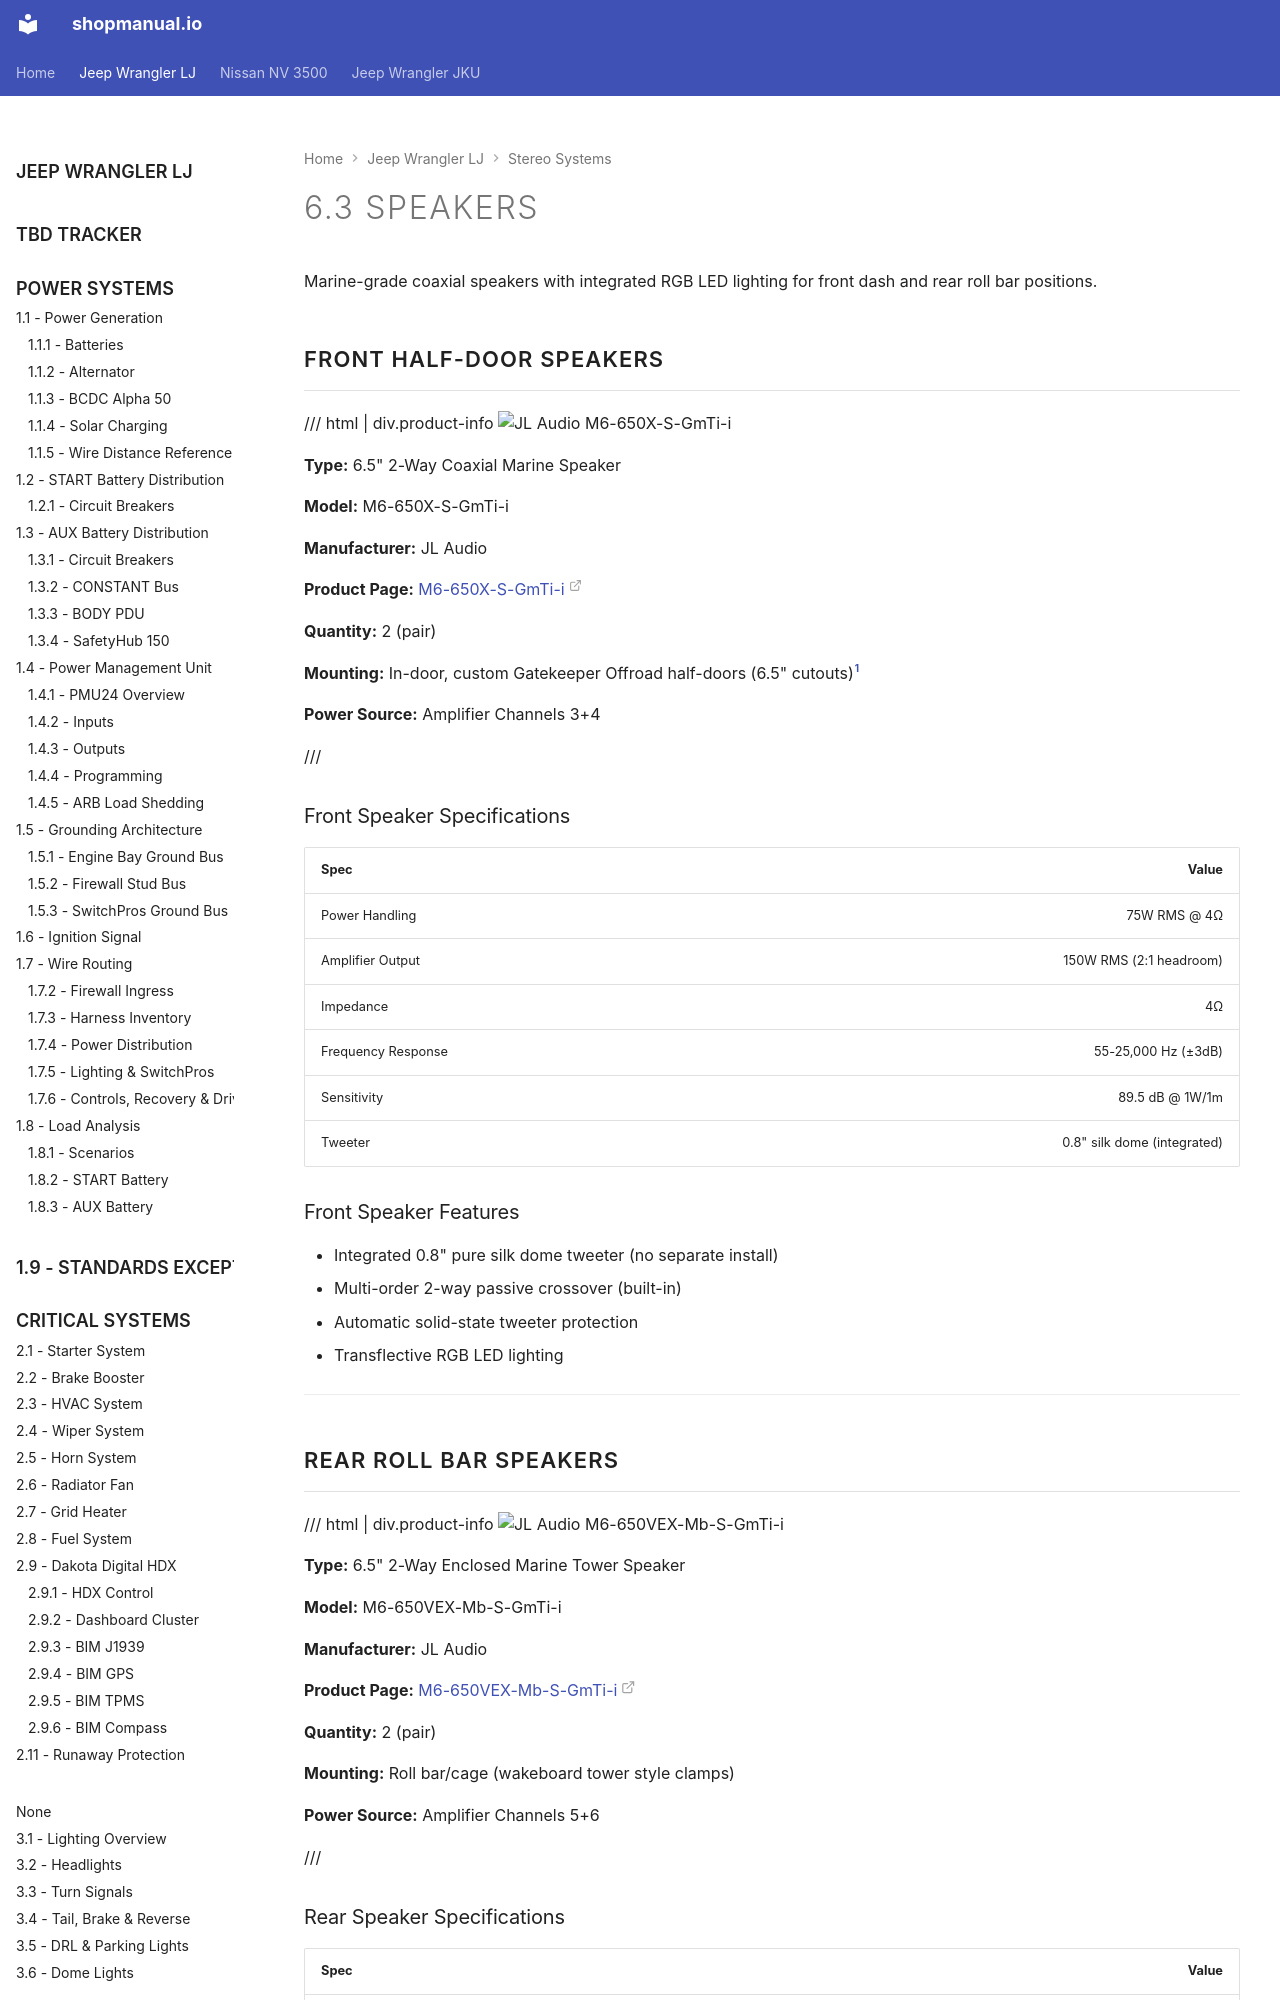

repository: sob/shopmanual.io · page: jeep_lj/06-audio-systems/03-speakers/index.html · generator: mkdocs

---
hide:
  - toc
tags:
  - product-details
  - audio-systems
  - jl-audio
---

# 6.3 Speakers {#speakers}

Marine-grade coaxial speakers with integrated RGB LED lighting for front dash and rear roll bar positions.

## Front Half-Door Speakers

/// html | div.product-info
![JL Audio M6-650X-S-GmTi-i](../images/jl-audio-m6-650x-s-gmti-i.jpg){ loading=lazy }

**Type:** 6.5" 2-Way Coaxial Marine Speaker

**Model:** M6-650X-S-GmTi-i

**Manufacturer:** JL Audio

**Product Page:** [M6-650X-S-GmTi-i][front-product-link]

**Quantity:** 2 (pair)

**Mounting:** In-door, custom Gatekeeper Offroad half-doors (6.5" cutouts)[^front-mount]

**Power Source:** Amplifier Channels 3+4

///

### Front Speaker Specifications

| Spec               |                       Value |
| :----------------- | --------------------------: |
| Power Handling     |                75W RMS @ 4Ω |
| Amplifier Output   |     150W RMS (2:1 headroom) |
| Impedance          |                          4Ω |
| Frequency Response |         55-25,000 Hz (±3dB) |
| Sensitivity        |             89.5 dB @ 1W/1m |
| Tweeter            | 0.8" silk dome (integrated) |

### Front Speaker Features

- Integrated 0.8" pure silk dome tweeter (no separate install)
- Multi-order 2-way passive crossover (built-in)
- Automatic solid-state tweeter protection
- Transflective RGB LED lighting

---

## Rear Roll Bar Speakers

/// html | div.product-info
![JL Audio M6-650VEX-Mb-S-GmTi-i](../images/jl-audio-m6-650vex-mb-s-gmti-i.jpg){ loading=lazy }

**Type:** 6.5" 2-Way Enclosed Marine Tower Speaker

**Model:** M6-650VEX-Mb-S-GmTi-i

**Manufacturer:** JL Audio

**Product Page:** [M6-650VEX-Mb-S-GmTi-i][rear-product-link]

**Quantity:** 2 (pair)

**Mounting:** Roll bar/cage (wakeboard tower style clamps)

**Power Source:** Amplifier Channels 5+6

///
